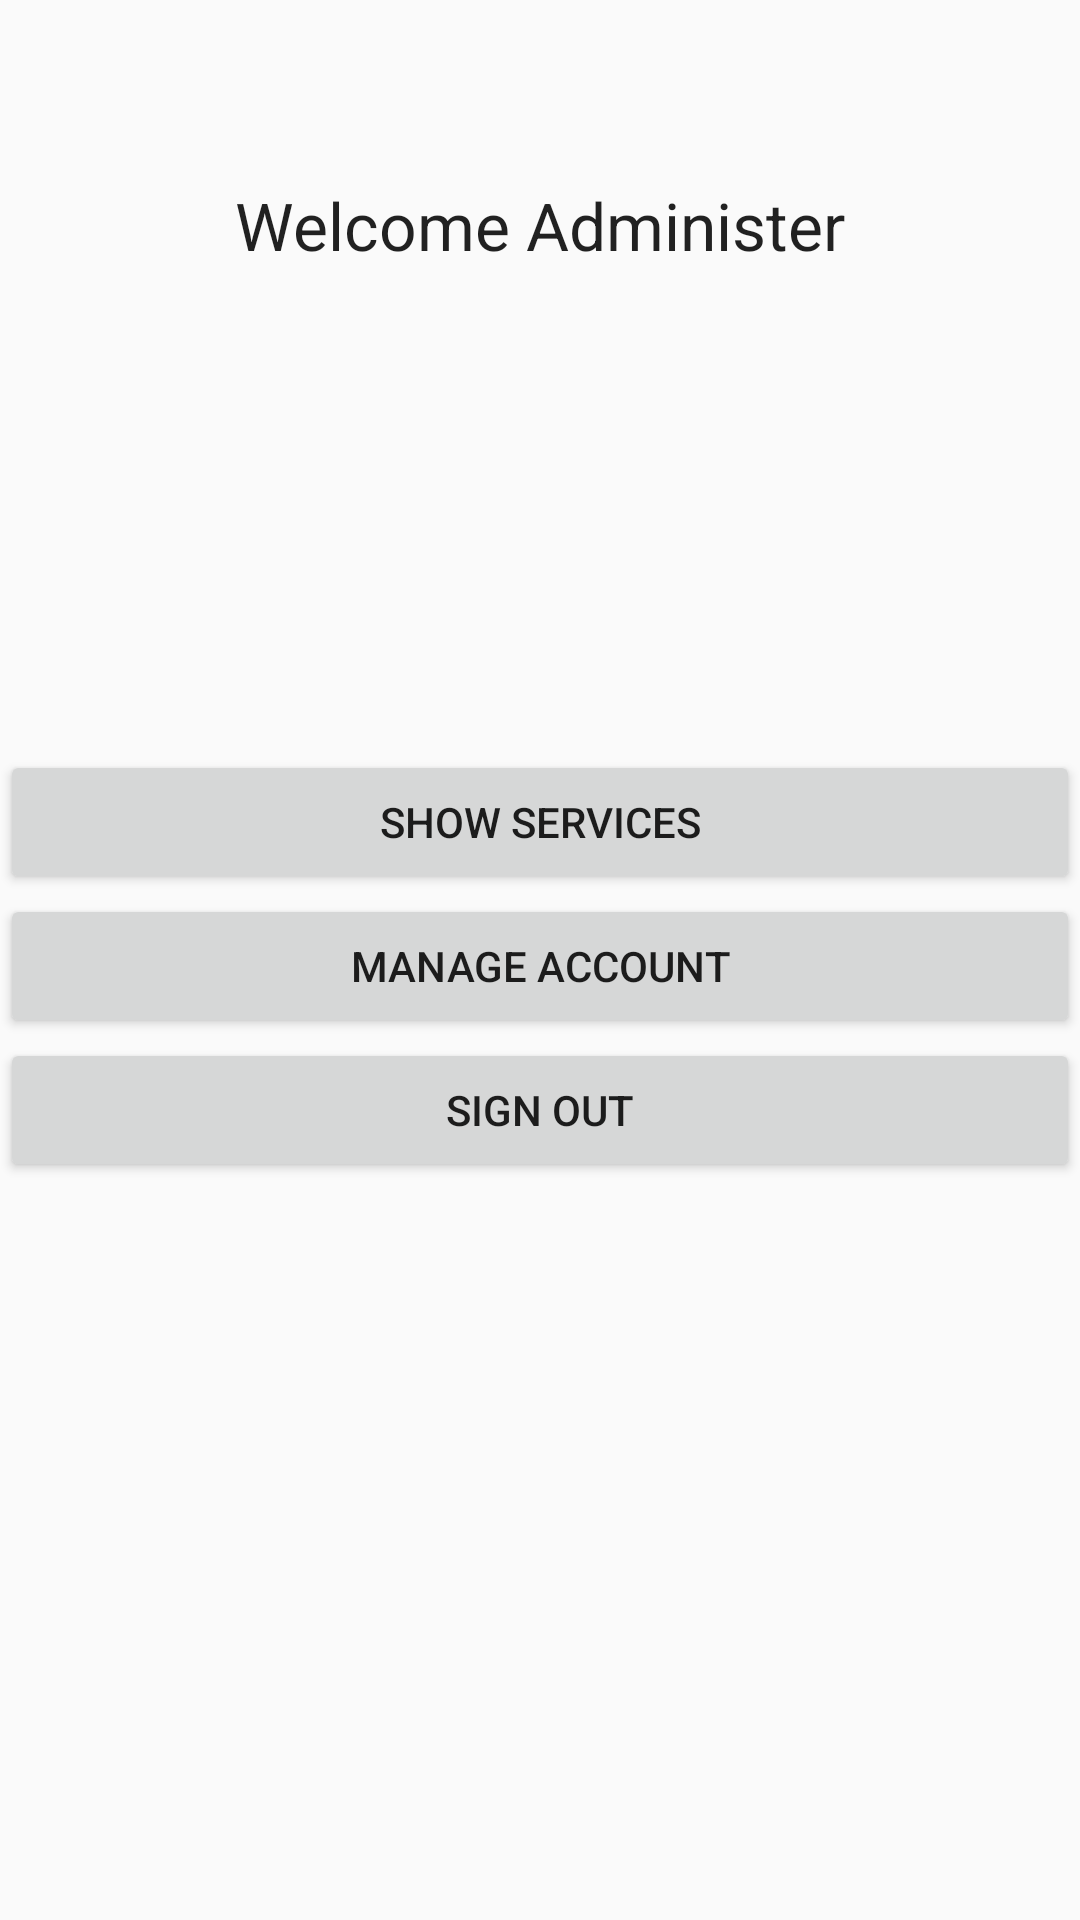

Produce the Android XML layout that renders to this screen, including the resource entries it uses.
<!-- AndroidManifest.xml: application theme Theme.ByblosMobileApplication -->
<!-- res/layout/activity_admin_page.xml -->
<?xml version="1.0" encoding="utf-8"?>
<androidx.constraintlayout.widget.ConstraintLayout xmlns:android="http://schemas.android.com/apk/res/android"
    xmlns:app="http://schemas.android.com/apk/res-auto"
    xmlns:tools="http://schemas.android.com/tools"
    android:layout_width="match_parent"
    android:layout_height="match_parent"
    tools:context=".AdminPage">

    <LinearLayout
        android:layout_width="match_parent"
        android:layout_height="match_parent"
        android:orientation="vertical">

        <TextView
            android:id="@+id/title"
            android:layout_width="match_parent"
            android:layout_height="150dp"
            android:gravity="center"
            android:text="Welcome Administer"
            android:textAppearance="?android:attr/textAppearanceLarge"/>

        <Space
            android:layout_width="match_parent"
            android:layout_height="100dp" />

        <Button
            android:id="@+id/adbutton1"
            android:layout_width="match_parent"
            android:layout_height="wrap_content"
            android:onClick="onClickService"
            android:text="Show services" />

        <Button
            android:id="@+id/adbutton2"
            android:layout_width="match_parent"
            android:layout_height="wrap_content"
            android:onClick="onClickManageAccount"
            android:text="Manage Account" />

        <Button
            android:id="@+id/button14"
            android:layout_width="match_parent"
            android:layout_height="wrap_content"
            android:text="Sign out"
            android:onClick="onClickAmSignout"/>
    </LinearLayout>
</androidx.constraintlayout.widget.ConstraintLayout>
<!-- resources referenced by this layout -->
<resources>
  <style name="Theme.ByblosMobileApplication" parent="Theme.AppCompat.Light.DarkActionBar">
          
          <item name="colorPrimary">@color/purple_500</item>
          <item name="colorPrimaryDark">@color/purple_700</item>
          <item name="colorAccent">@color/teal_200</item>
          
      </style>
  <!-- not gathered from this repository: default colours our renderer supplied (Android Studio template values) -->
  <color name="purple_500">#FF6200EE</color>
  <color name="purple_700">#FF3700B3</color>
  <color name="teal_200">#FF03DAC5</color>
</resources>
